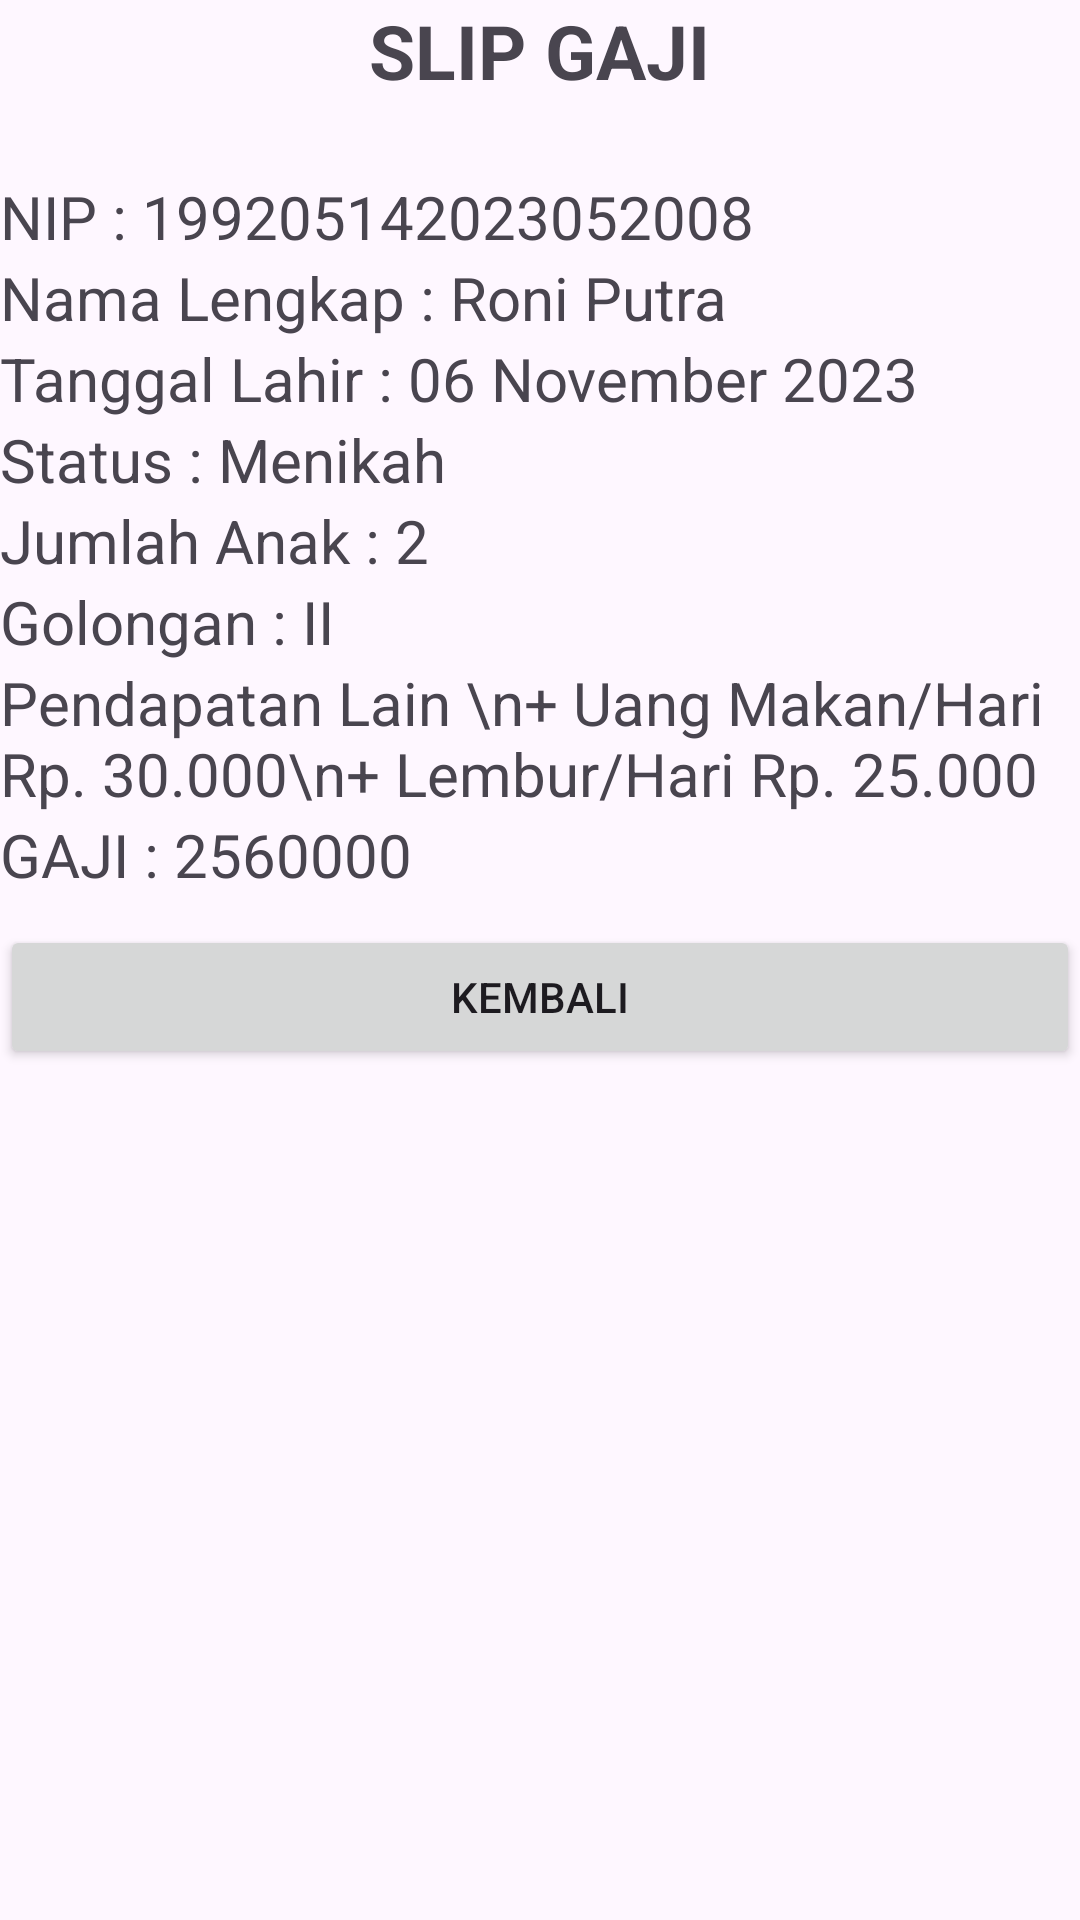

Here is an Android app screen rendered from its layout file. Give the layout XML and the strings, colors and styles it references.
<!-- AndroidManifest.xml: application theme Theme.FullMateri -->
<!-- res/layout/activity_bayar.xml -->
<?xml version="1.0" encoding="utf-8"?>
<LinearLayout xmlns:android="http://schemas.android.com/apk/res/android"
    xmlns:app="http://schemas.android.com/apk/res-auto"
    xmlns:tools="http://schemas.android.com/tools"
    android:layout_width="match_parent"
    android:layout_height="match_parent"
    android:orientation="vertical"
    android:layout_margin="10dp"
    tools:context=".uts.BayarActivity">

    <TextView
        android:id="@+id/tvTes"
        android:layout_width="wrap_content"
        android:layout_height="wrap_content"
        android:text="SLIP GAJI"
        android:layout_gravity="center"
        android:textSize="25sp"
        android:textStyle="bold"
        android:layout_marginBottom="25dp"
        />

    <TextView
        android:layout_width="wrap_content"
        android:layout_height="wrap_content"
        android:text="NIP : 199205142023052008"
        android:textSize="20sp"
        />

    <TextView
        android:layout_width="wrap_content"
        android:layout_height="wrap_content"
        android:text="Nama Lengkap : Roni Putra"
        android:textSize="20sp"
        />

    <TextView
        android:layout_width="wrap_content"
        android:layout_height="wrap_content"
        android:text="Tanggal Lahir : 06 November 2023"
        android:textSize="20sp"
        />

    <TextView
        android:layout_width="wrap_content"
        android:layout_height="wrap_content"
        android:text="Status : Menikah"
        android:textSize="20sp"
        />

    <TextView
        android:layout_width="wrap_content"
        android:layout_height="wrap_content"
        android:text="Jumlah Anak : 2"
        android:textSize="20sp"
        />

    <TextView
        android:layout_width="wrap_content"
        android:layout_height="wrap_content"
        android:text="Golongan : II"
        android:textSize="20sp"
        />

    <TextView
        android:layout_width="wrap_content"
        android:layout_height="wrap_content"
        android:text="Pendapatan Lain \n+ Uang Makan/Hari Rp. 30.000\n+ Lembur/Hari Rp. 25.000"
        android:textSize="20sp"
        />

    <TextView
        android:layout_width="wrap_content"
        android:layout_height="wrap_content"
        android:text="GAJI : 2560000"
        android:textSize="20sp"
        />

    <Button
        android:layout_marginTop="10dp"
        android:layout_width="match_parent"
        android:layout_height="wrap_content"
        android:text="KEMBALI"
        />

</LinearLayout>
<!-- resources referenced by this layout -->
<resources>
  <style name="Theme.FullMateri" parent="Base.Theme.FullMateri" />
  <style name="Base.Theme.FullMateri" parent="Theme.Material3.DayNight.NoActionBar">
          <item name="colorPrimary">@color/black</item>
          <item name="colorPrimaryVariant">@color/cardview_shadow_end_color</item>
          <item name="android:statusBarColor">@color/common_google_signin_btn_text_dark</item>
      </style>
  <color name="black">#FF000000</color>
</resources>
